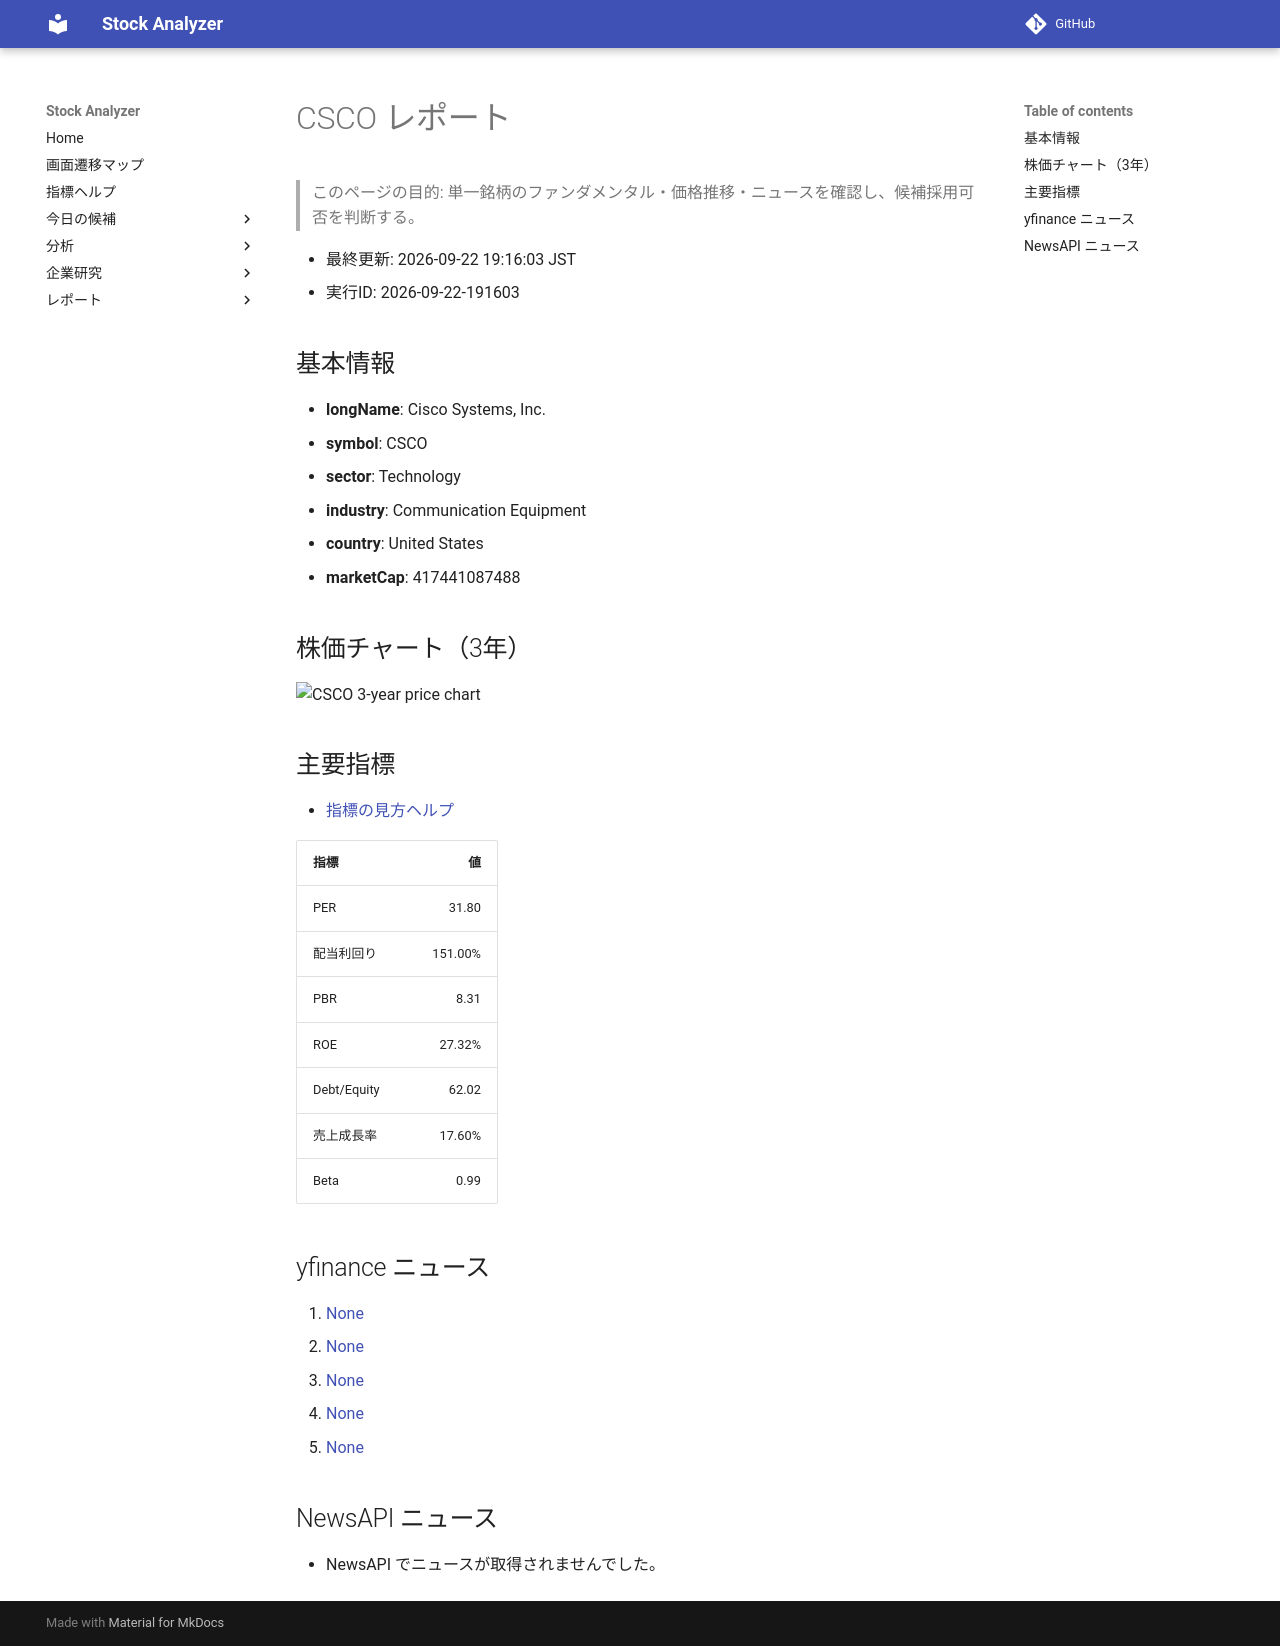

repository: Yumi-note/Making-APP · page: reports/2026-09-22/191603/CSCO/index.html · generator: mkdocs

# CSCO レポート

> このページの目的: 単一銘柄のファンダメンタル・価格推移・ニュースを確認し、候補採用可否を判断する。

- 最終更新: 2026-09-22 19:16:03 JST
- 実行ID: 2026-09-22-191603

## 基本情報

- **longName**: Cisco Systems, Inc.
- **symbol**: CSCO
- **sector**: Technology
- **industry**: Communication Equipment
- **country**: United States
- **marketCap**: 417441087488

## 株価チャート（3年）

![CSCO 3-year price chart](CSCO_3y.png)

## 主要指標

- [指標の見方ヘルプ](../../../../indicators.md)

| 指標 | 値 |
|---|---:|
| PER | 31.80 |
| 配当利回り | 151.00% |
| PBR | 8.31 |
| ROE | 27.32% |
| Debt/Equity | 62.02 |
| 売上成長率 | 17.60% |
| Beta | 0.99 |

## yfinance ニュース

1. [None](None)
2. [None](None)
3. [None](None)
4. [None](None)
5. [None](None)

## NewsAPI ニュース

- NewsAPI でニュースが取得されませんでした。
